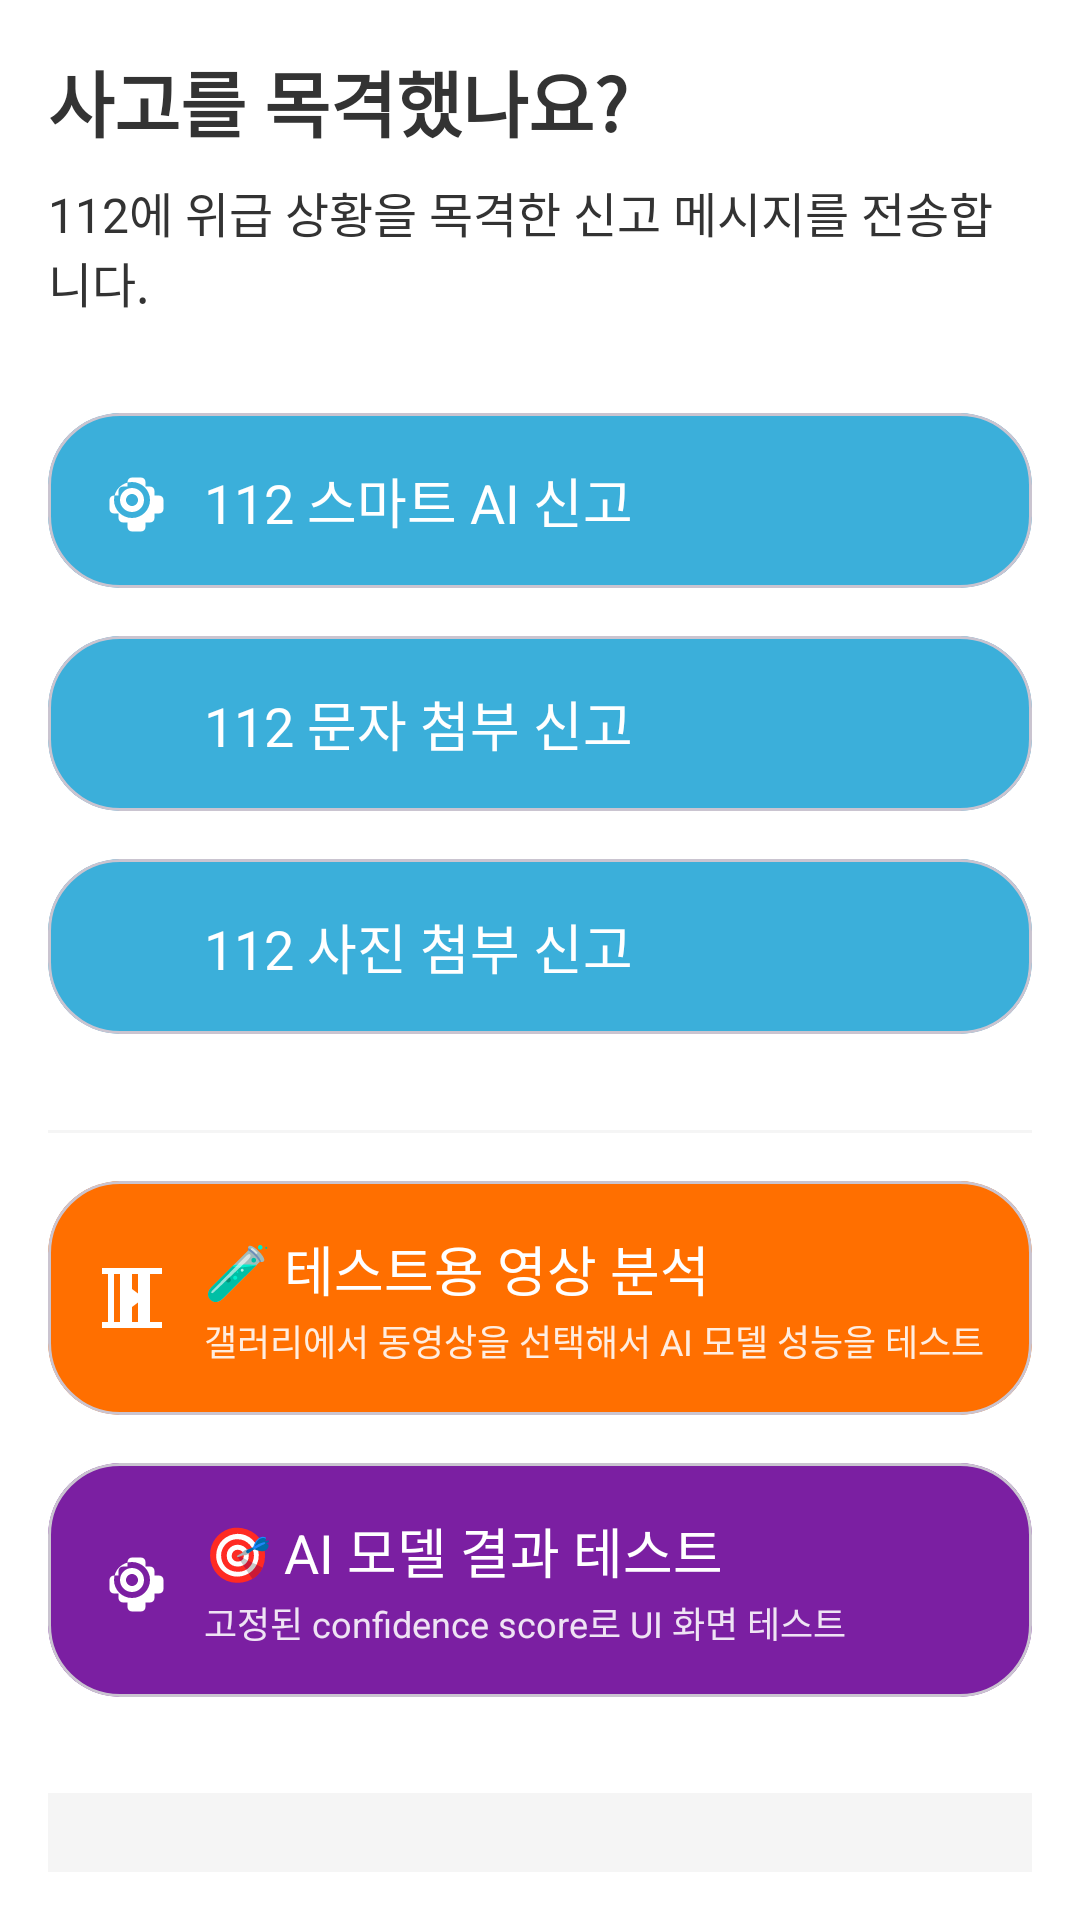

The Android layout XML behind this screen, and the referenced resources:
<!-- AndroidManifest.xml: application theme Theme.Material3.Light.NoActionBar -->
<!-- res/layout/activity_main.xml -->
<?xml version="1.0" encoding="utf-8"?>
<androidx.constraintlayout.widget.ConstraintLayout xmlns:android="http://schemas.android.com/apk/res/android"
    xmlns:app="http://schemas.android.com/apk/res-auto"
    android:layout_width="match_parent"
    android:layout_height="match_parent"
    android:background="@color/white"
    android:padding="16dp">

    <LinearLayout
        android:layout_width="match_parent"
        android:layout_height="wrap_content"
        android:orientation="vertical"
        app:layout_constraintBottom_toBottomOf="parent"
        app:layout_constraintTop_toTopOf="parent"
        app:layout_constraintVertical_bias="0.65">

        <TextView
            android:layout_width="match_parent"
            android:layout_height="wrap_content"
            android:text="사고를 목격했나요?"
            android:textSize="24sp"
            android:textColor="@color/text_primary"
            android:textStyle="bold"
            android:layout_marginBottom="8dp"/>

        <TextView
            android:layout_width="match_parent"
            android:layout_height="wrap_content"
            android:text="112에 위급 상황을 목격한 신고 메시지를 전송합니다."
            android:textSize="16sp"
            android:textColor="@color/text_primary"
            android:layout_marginBottom="32dp"/>

        <com.google.android.material.card.MaterialCardView
            android:id="@+id/btnSmartAiReport"
            android:layout_width="match_parent"
            android:layout_height="wrap_content"
            android:layout_marginBottom="16dp"
            app:cardBackgroundColor="@color/primary_blue"
            app:cardCornerRadius="24dp"
            android:clickable="true"
            android:focusable="true">

            <LinearLayout
                android:layout_width="match_parent"
                android:layout_height="wrap_content"
                android:orientation="horizontal"
                android:padding="16dp"
                android:gravity="center_vertical">

                <ImageView
                    android:layout_width="24dp"
                    android:layout_height="24dp"
                    android:src="@drawable/ic_ai"
                    android:layout_marginEnd="12dp"
                    app:tint="@color/white"/>

                <TextView
                    android:layout_width="wrap_content"
                    android:layout_height="wrap_content"
                    android:text="112 스마트 AI 신고"
                    android:textColor="@color/white"
                    android:textSize="18sp"/>
            </LinearLayout>
        </com.google.android.material.card.MaterialCardView>

        <com.google.android.material.card.MaterialCardView
            android:id="@+id/btnTextReport"
            android:layout_width="match_parent"
            android:layout_height="wrap_content"
            android:layout_marginBottom="16dp"
            app:cardBackgroundColor="@color/primary_blue"
            app:cardCornerRadius="24dp"
            android:clickable="true"
            android:focusable="true">

            <LinearLayout
                android:layout_width="match_parent"
                android:layout_height="wrap_content"
                android:orientation="horizontal"
                android:padding="16dp"
                android:gravity="center_vertical">

                <ImageView
                    android:layout_width="24dp"
                    android:layout_height="24dp"
                    android:src="@drawable/ic_message"
                    android:layout_marginEnd="12dp"
                    app:tint="@color/white"/>

                <TextView
                    android:layout_width="wrap_content"
                    android:layout_height="wrap_content"
                    android:text="112 문자 첨부 신고"
                    android:textColor="@color/white"
                    android:textSize="18sp"/>
            </LinearLayout>
        </com.google.android.material.card.MaterialCardView>

        <com.google.android.material.card.MaterialCardView
            android:id="@+id/btnPhotoReport"
            android:layout_width="match_parent"
            android:layout_height="wrap_content"
            android:layout_marginBottom="16dp"
            app:cardBackgroundColor="@color/primary_blue"
            app:cardCornerRadius="24dp"
            android:clickable="true"
            android:focusable="true">

            <LinearLayout
                android:layout_width="match_parent"
                android:layout_height="wrap_content"
                android:orientation="horizontal"
                android:padding="16dp"
                android:gravity="center_vertical">

                <ImageView
                    android:layout_width="24dp"
                    android:layout_height="24dp"
                    android:src="@drawable/ic_camera"
                    android:layout_marginEnd="12dp"
                    app:tint="@color/white"/>

                <TextView
                    android:layout_width="wrap_content"
                    android:layout_height="wrap_content"
                    android:text="112 사진 첨부 신고"
                    android:textColor="@color/white"
                    android:textSize="18sp"/>
            </LinearLayout>
        </com.google.android.material.card.MaterialCardView>

        
        <View
            android:layout_width="match_parent"
            android:layout_height="1dp"
            android:background="@color/light_gray"
            android:layout_marginVertical="16dp"/>

        
        <com.google.android.material.card.MaterialCardView
            android:id="@+id/btnVideoFileTest"
            android:layout_width="match_parent"
            android:layout_height="wrap_content"
            android:layout_marginBottom="16dp"
            app:cardBackgroundColor="@color/emergency_orange"
            app:cardCornerRadius="24dp"
            android:clickable="true"
            android:focusable="true">

            <LinearLayout
                android:layout_width="match_parent"
                android:layout_height="wrap_content"
                android:orientation="horizontal"
                android:padding="16dp"
                android:gravity="center_vertical">

                <ImageView
                    android:layout_width="24dp"
                    android:layout_height="24dp"
                    android:src="@drawable/ic_video_file"
                    android:layout_marginEnd="12dp"
                    app:tint="@color/white"/>

                <LinearLayout
                    android:layout_width="0dp"
                    android:layout_height="wrap_content"
                    android:layout_weight="1"
                    android:orientation="vertical">

                    <TextView
                        android:layout_width="wrap_content"
                        android:layout_height="wrap_content"
                        android:text="🧪 테스트용 영상 분석"
                        android:textColor="@color/white"
                        android:textSize="18sp"/>

                    <TextView
                        android:layout_width="wrap_content"
                        android:layout_height="wrap_content"
                        android:text="갤러리에서 동영상을 선택해서 AI 모델 성능을 테스트"
                        android:textColor="#E0FFFFFF"
                        android:textSize="12sp"
                        android:layout_marginTop="2dp"/>
                </LinearLayout>
            </LinearLayout>
        </com.google.android.material.card.MaterialCardView>

        
        <com.google.android.material.card.MaterialCardView
            android:id="@+id/btnAiModelTest"
            android:layout_width="match_parent"
            android:layout_height="wrap_content"
            android:layout_marginBottom="16dp"
            app:cardBackgroundColor="@color/test_purple"
            app:cardCornerRadius="24dp"
            android:clickable="true"
            android:focusable="true">

            <LinearLayout
                android:layout_width="match_parent"
                android:layout_height="wrap_content"
                android:orientation="horizontal"
                android:padding="16dp"
                android:gravity="center_vertical">

                <ImageView
                    android:layout_width="24dp"
                    android:layout_height="24dp"
                    android:src="@drawable/ic_ai"
                    android:layout_marginEnd="12dp"
                    app:tint="@color/white"/>

                <LinearLayout
                    android:layout_width="0dp"
                    android:layout_height="wrap_content"
                    android:layout_weight="1"
                    android:orientation="vertical">

                    <TextView
                        android:layout_width="wrap_content"
                        android:layout_height="wrap_content"
                        android:text="🎯 AI 모델 결과 테스트"
                        android:textColor="@color/white"
                        android:textSize="18sp"/>

                    <TextView
                        android:layout_width="wrap_content"
                        android:layout_height="wrap_content"
                        android:text="고정된 confidence score로 UI 화면 테스트"
                        android:textColor="#E0FFFFFF"
                        android:textSize="12sp"
                        android:layout_marginTop="2dp"/>
                </LinearLayout>
            </LinearLayout>
        </com.google.android.material.card.MaterialCardView>

        <TextView
            android:id="@+id/btnViewReports"
            android:layout_width="match_parent"
            android:layout_height="wrap_content"
            android:text="목격 신고 취소"
            android:textColor="@color/text_primary"
            android:textSize="16sp"
            android:gravity="center"
            android:padding="16dp"
            android:background="@color/light_gray"
            android:layout_marginTop="16dp"/>
    </LinearLayout>

</androidx.constraintlayout.widget.ConstraintLayout>
<!-- resources referenced by this layout -->
<resources>
  <color name="emergency_orange">#FF6F00</color>
  <color name="light_gray">#FFF5F5F5</color>
  <color name="primary_blue">#FF3BAFDA</color>
  <color name="test_purple">#7B1FA2</color>
  <color name="text_primary">#FF333333</color>
  <color name="white">#FFFFFFFF</color>
  <!-- drawable ic_ai (drawable) -->
  <?xml version="1.0" encoding="utf-8"?>
  <vector xmlns:android="http://schemas.android.com/apk/res/android"
      android:width="24dp"
      android:height="24dp"
      android:viewportWidth="24"
      android:viewportHeight="24">
      <path
          android:fillColor="#FFFFFF"
          android:pathData="M21,10.5h-1.5v-1.5c0,-0.83 -0.67,-1.5 -1.5,-1.5h-1.5V6c0,-0.83 -0.67,-1.5 -1.5,-1.5h-3c-0.83,0 -1.5,0.67 -1.5,1.5v1.5H9c-0.83,0 -1.5,0.67 -1.5,1.5v1.5H6c-0.83,0 -1.5,0.67 -1.5,1.5v3c0,0.83 0.67,1.5 1.5,1.5h1.5v1.5c0,0.83 0.67,1.5 1.5,1.5h1.5v1.5c0,0.83 0.67,1.5 1.5,1.5h3c0.83,0 1.5,-0.67 1.5,-1.5v-1.5H18c0.83,0 1.5,-0.67 1.5,-1.5v-1.5H21c0.83,0 1.5,-0.67 1.5,-1.5v-3c0,-0.83 -0.67,-1.5 -1.5,-1.5zM12,18c-3.31,0 -6,-2.69 -6,-6s2.69,-6 6,-6 6,2.69 6,6 -2.69,6 -6,6z"/>
      <path
          android:fillColor="#FFFFFF"
          android:pathData="M12,8c-2.21,0 -4,1.79 -4,4s1.79,4 4,4 4,-1.79 4,-4 -1.79,-4 -4,-4zm0,6c-1.1,0 -2,-0.9 -2,-2s0.9,-2 2,-2 2,0.9 2,2 -0.9,2 -2,2z"/>
  </vector>
  <!-- drawable ic_video_file (drawable) -->
  <?xml version="1.0" encoding="utf-8"?>
  <vector xmlns:android="http://schemas.android.com/apk/res/android"
      android:width="24dp"
      android:height="24dp"
      android:viewportWidth="24"
      android:viewportHeight="24">
      <path
          android:fillColor="#FFFFFF"
          android:pathData="M18,4l2,0l0,16l-2,0l0,-16zM12,4l2,0l0,16l-2,0l0,-16zM6,4l2,0l0,16l-2,0l0,-16zM2,2l0,2l2,0l0,16l-2,0l0,2l20,0l0,-2l-2,0l0,-16l2,0l0,-2l-20,0z"/>
      <path
          android:fillColor="#FFFFFF"
          android:pathData="M8,6l8,6l-8,6l0,-12z"/>
  </vector>
</resources>
